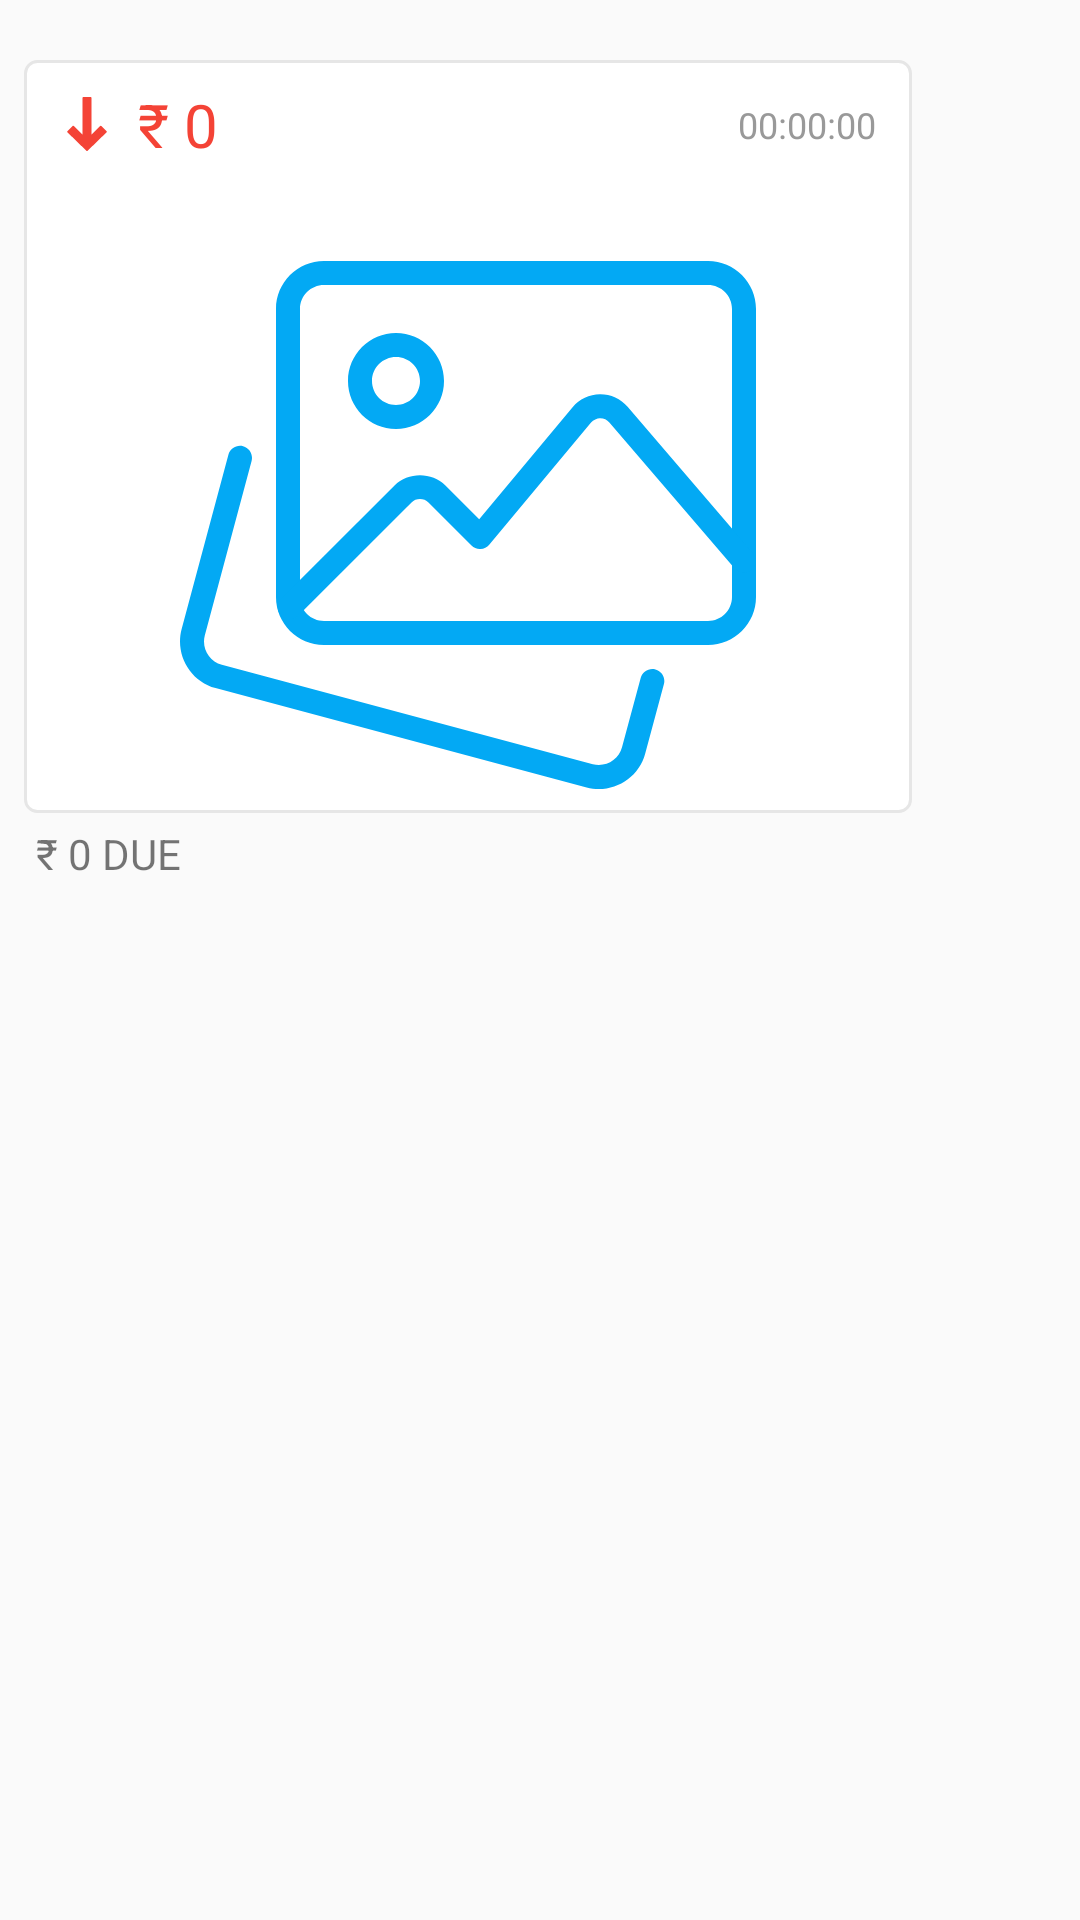

The Android layout XML behind this screen, and the referenced resources:
<!-- AndroidManifest.xml: application theme AppTheme -->
<!-- res/layout/credit_txn_layout.xml -->
<?xml version="1.0" encoding="utf-8"?>
<LinearLayout xmlns:android="http://schemas.android.com/apk/res/android"
    xmlns:app="http://schemas.android.com/apk/res-auto"
    android:layout_width="match_parent"
    android:layout_height="wrap_content"
    android:orientation="vertical">

    <LinearLayout
        android:layout_width="wrap_content"
        android:layout_height="wrap_content"
        android:layout_marginStart="8dp"
        android:layout_marginEnd="28dp"
        android:gravity="start|center"
        android:orientation="vertical"
        app:layout_constraintEnd_toEndOf="parent"
        app:layout_constraintStart_toStartOf="parent"
        app:layout_constraintTop_toTopOf="parent">


        <LinearLayout
            android:layout_width="wrap_content"
            android:layout_height="wrap_content"
            android:layout_marginTop="@dimen/font_20dp"
            android:layout_marginEnd="28dp"
            android:layout_marginRight="@dimen/font_28dp"
            android:background="@drawable/inputbox_grey"
            android:orientation="vertical">

            <LinearLayout
                android:layout_width="match_parent"
                android:layout_height="wrap_content"
                android:orientation="horizontal">


                <LinearLayout
                    android:layout_width="wrap_content"
                    android:layout_height="wrap_content"
                    android:layout_gravity="center"
                    android:layout_weight="40"
                    android:gravity="start|center"
                    android:orientation="vertical">


                    <TextView
                        android:id="@+id/tvamount"
                        android:layout_width="wrap_content"
                        android:layout_height="wrap_content"
                        android:layout_gravity="start|center"
                        android:drawableLeft="@drawable/ic_down_arro"
                        android:drawablePadding="@dimen/font_8dp"
                        android:gravity="start|center"
                        android:paddingHorizontal="@dimen/font_12dp"
                        android:paddingTop="@dimen/font_8dp"
                        android:paddingBottom="@dimen/font_8dp"
                        android:text="₹ 0"
                        android:textColor="@color/red_500"
                        android:textSize="@dimen/font_20sp" />

                    <TextView
                        android:id="@+id/tvmsg"
                        android:layout_width="wrap_content"
                        android:layout_height="wrap_content"
                        android:layout_gravity="start|center"
                        android:gravity="start|center"
                        android:paddingHorizontal="@dimen/font_12dp"
                        android:paddingBottom="@dimen/font_8dp"
                        android:textSize="@dimen/font_16sp"
                        android:visibility="gone" />

                </LinearLayout>


                <TextView
                    android:id="@+id/tvtime"
                    android:layout_width="wrap_content"
                    android:layout_height="wrap_content"
                    android:layout_gravity="end|center"
                    android:layout_marginLeft="@dimen/font_16dp"
                    android:layout_marginRight="@dimen/font_12dp"
                    android:gravity="end|center"
                    android:text="00:00:00"
                    android:textColor="@color/grey_40"
                    android:textSize="@dimen/font_12dp" />


            </LinearLayout>

            <ImageView
                android:id="@+id/imageBill"
                android:layout_width="300dp"
                android:layout_height="200dp"
                android:layout_gravity="center"
                android:layout_margin="@dimen/font_4dp"
                android:padding="@dimen/font_4dp"
                android:src="@drawable/ic_image_gallery" />
        </LinearLayout>

        <TextView
            android:id="@+id/tvcalculate_amount"
            android:layout_width="wrap_content"
            android:layout_height="wrap_content"
            android:layout_gravity="start|center"
            android:layout_marginLeft="@dimen/font_4dp"
            android:layout_marginTop="@dimen/font_4dp"
            android:text="₹ 0 DUE" />

    </LinearLayout>

</LinearLayout>
<!-- resources referenced by this layout -->
<resources>
  <color name="grey_40">#999999</color>
  <color name="red_500">#F44336</color>
  <dimen name="font_12dp">12dp</dimen>
  <dimen name="font_16dp">16dp</dimen>
  <dimen name="font_16sp">16sp</dimen>
  <dimen name="font_20dp">20dp</dimen>
  <dimen name="font_20sp">20sp</dimen>
  <dimen name="font_28dp">28dp</dimen>
  <dimen name="font_4dp">4dp</dimen>
  <dimen name="font_8dp">8dp</dimen>
  <!-- drawable ic_down_arro (drawable) -->
  <vector xmlns:android="http://schemas.android.com/apk/res/android"
      android:width="18dp"
      android:height="18dp"
      android:viewportWidth="512"
      android:viewportHeight="512">
    <path
        android:fillColor="@color/red_500"
        android:pathData="M441.156,322.876l-48.666,-47.386c-3.319,-3.243 -8.619,-3.234 -11.93,0.017l-81.894,80.299V8.533c0,-4.71 -3.823,-8.533 -8.533,-8.533h-68.267c-4.71,0 -8.533,3.823 -8.533,8.533v347.273l-81.894,-80.299c-3.311,-3.243 -8.602,-3.251 -11.921,-0.017l-48.666,47.386c-1.655,1.604 -2.586,3.806 -2.586,6.11c0,2.304 0.939,4.506 2.586,6.11l179.2,174.481c1.655,1.613 3.806,2.423 5.948,2.423c2.15,0 4.292,-0.811 5.956,-2.423l179.2,-174.481c1.647,-1.604 2.577,-3.806 2.577,-6.11C443.733,326.682 442.803,324.48 441.156,322.876z"/>
  </vector>
  <!-- drawable inputbox_grey (drawable) -->
  <?xml version="1.0" encoding="utf-8"?>
      <shape xmlns:android="http://schemas.android.com/apk/res/android" >
          <stroke android:width="1dp"
              android:color="@color/grey_10" />
  
          <corners android:radius="1dp" android:topRightRadius="@dimen/font_4dp"
                                        android:bottomLeftRadius="@dimen/font_4dp"
                                        android:topLeftRadius="@dimen/font_4dp"
                                        android:bottomRightRadius="@dimen/font_4dp"/>
  
          <gradient android:angle="270"
              android:centerColor="@android:color/white"
              android:endColor="@android:color/white"
              android:startColor="@android:color/white" />
      </shape>
  <style name="AppTheme" parent="Theme.AppCompat.Light.DarkActionBar">
          
          <item name="colorPrimary">@color/colorPrimary</item>
          <item name="colorPrimaryDark">@color/colorPrimaryDark</item>
          <item name="colorAccent">@color/colorAccent</item>
      </style>
  <color name="colorPrimaryDark">#03A9F4</color>
  <color name="grey_10">#e6e6e6</color>
  <color name="colorPrimary">#4FC3F7</color>
  <color name="colorAccent">#81D4FA</color>
</resources>
